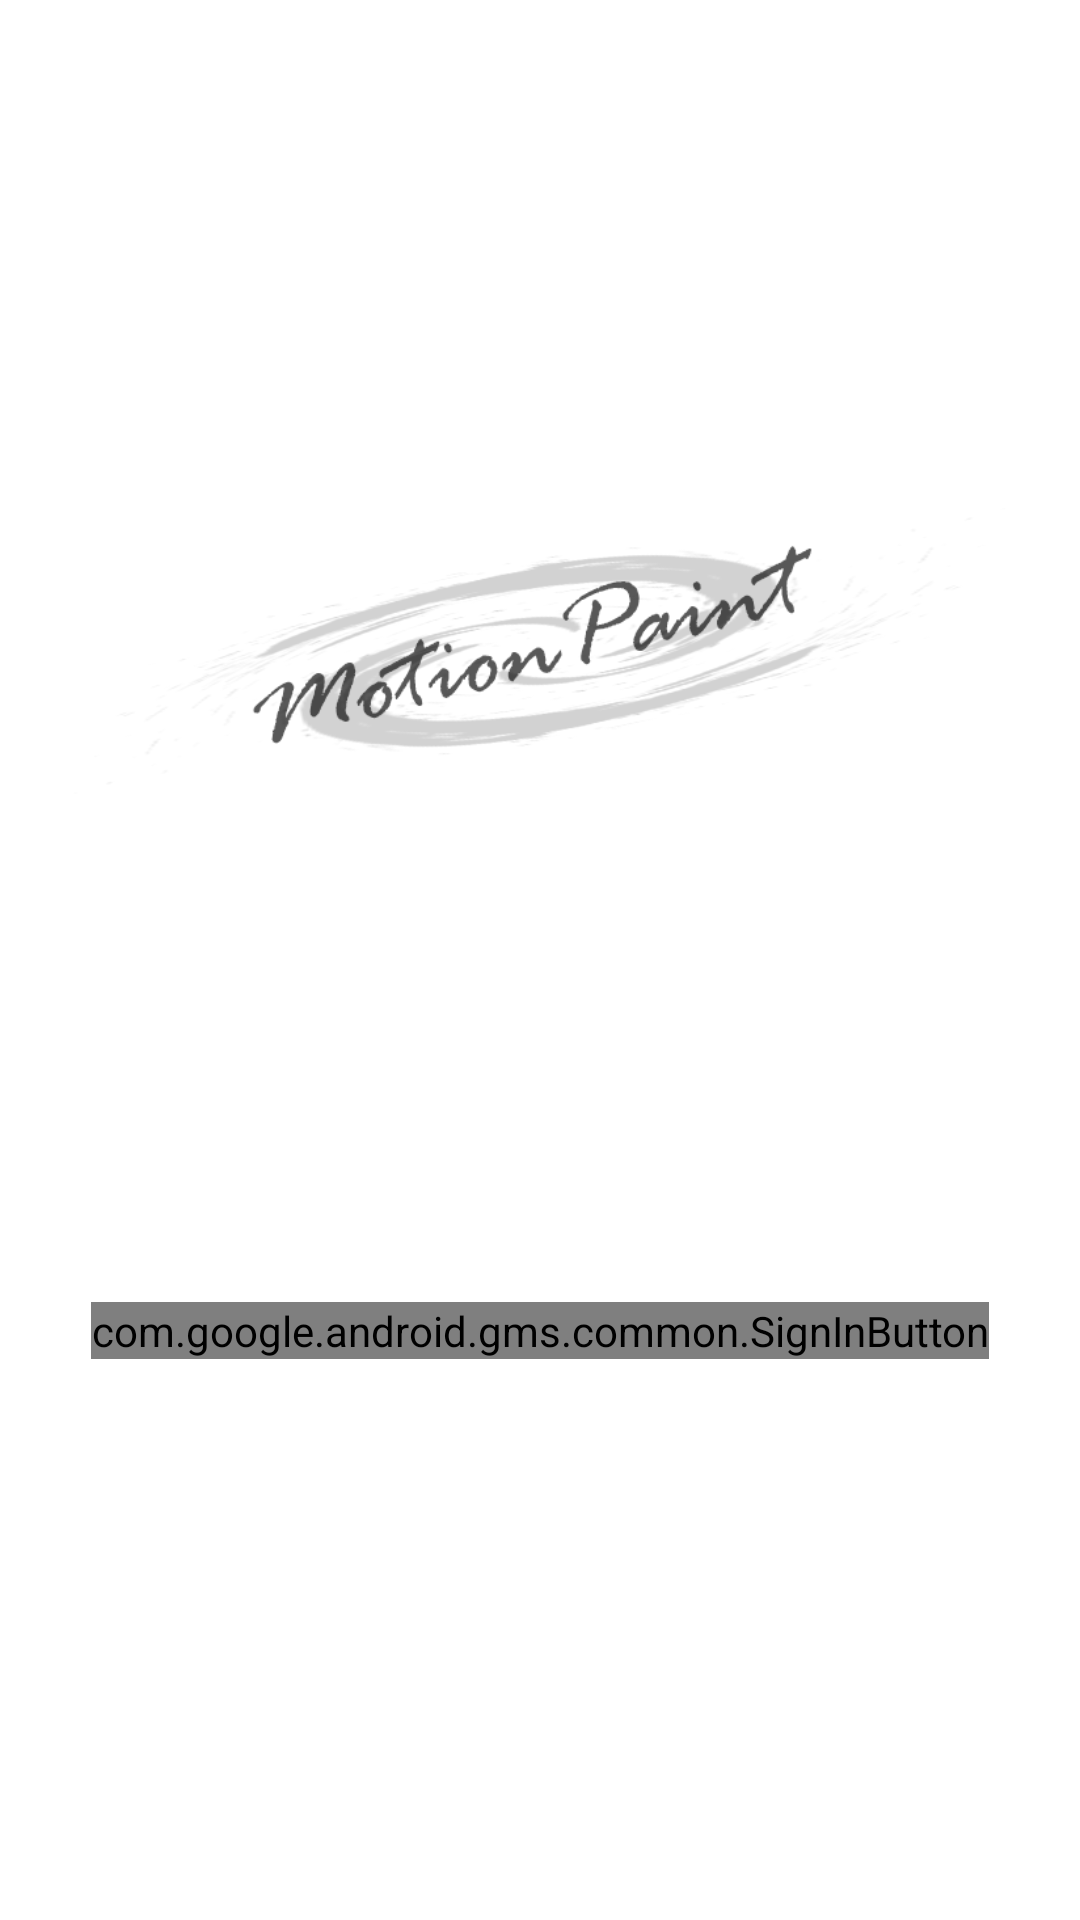

Android layout source for this screen:
<!-- AndroidManifest.xml: application theme Theme.AnimationApp -->
<!-- res/layout/activity_main.xml -->
<?xml version="1.0" encoding="utf-8"?>
<layout xmlns:android="http://schemas.android.com/apk/res/android">
    <data>
        <variable
            name="viewModel"
            type="com.smallgroup.animationapp.ui.auth.AuthViewModel" />
    </data>
    <androidx.constraintlayout.widget.ConstraintLayout
        xmlns:app="http://schemas.android.com/apk/res-auto"
        xmlns:tools="http://schemas.android.com/tools"
        android:layout_width="match_parent"
        android:layout_height="match_parent"
        tools:context=".ui.auth.AuthActivity">

        <ImageView
            android:id="@+id/logo_img"
            android:layout_width="wrap_content"
            android:layout_height="wrap_content"
            android:src="@drawable/logo"
            app:layout_constraintBottom_toTopOf="@+id/signBtn"
            app:layout_constraintEnd_toEndOf="parent"
            app:layout_constraintStart_toStartOf="parent"
            app:layout_constraintTop_toTopOf="parent"
            android:contentDescription="@string/logo" />

        <com.google.android.gms.common.SignInButton
            android:id="@+id/signBtn"
            android:layout_width="wrap_content"
            android:layout_height="wrap_content"
            app:buttonSize="wide"
            app:layout_constraintBottom_toBottomOf="parent"
            app:layout_constraintEnd_toEndOf="parent"
            app:layout_constraintStart_toStartOf="parent"
            app:layout_constraintTop_toTopOf="parent"
            app:layout_constraintVertical_bias="0.699" />

    </androidx.constraintlayout.widget.ConstraintLayout>
</layout>
<!-- resources referenced by this layout -->
<resources>
  <!-- drawable logo: png bitmap (drawable, 2141 bytes) -->
  <string name="logo">logo</string>
  <style name="Theme.AnimationApp" parent="Theme.MaterialComponents.DayNight.NoActionBar">
          
          <item name="colorPrimary">@color/orange_500</item>
          <item name="colorPrimaryVariant">@color/orange</item>
          <item name="colorOnPrimary">@color/black</item>
          
          <item name="colorSecondary">@color/white</item>
          <item name="colorSecondaryVariant">@color/white</item>
          <item name="colorOnSecondary">@color/black</item>
          
          <item name="android:statusBarColor" tools:targetApi="l">?attr/colorPrimaryVariant</item>
          
      </style>
  <color name="orange_500">#ffc107</color>
  <color name="orange">#ffab00</color>
  <color name="black">#FF000000</color>
  <color name="white">#FFFFFFFF</color>
</resources>
